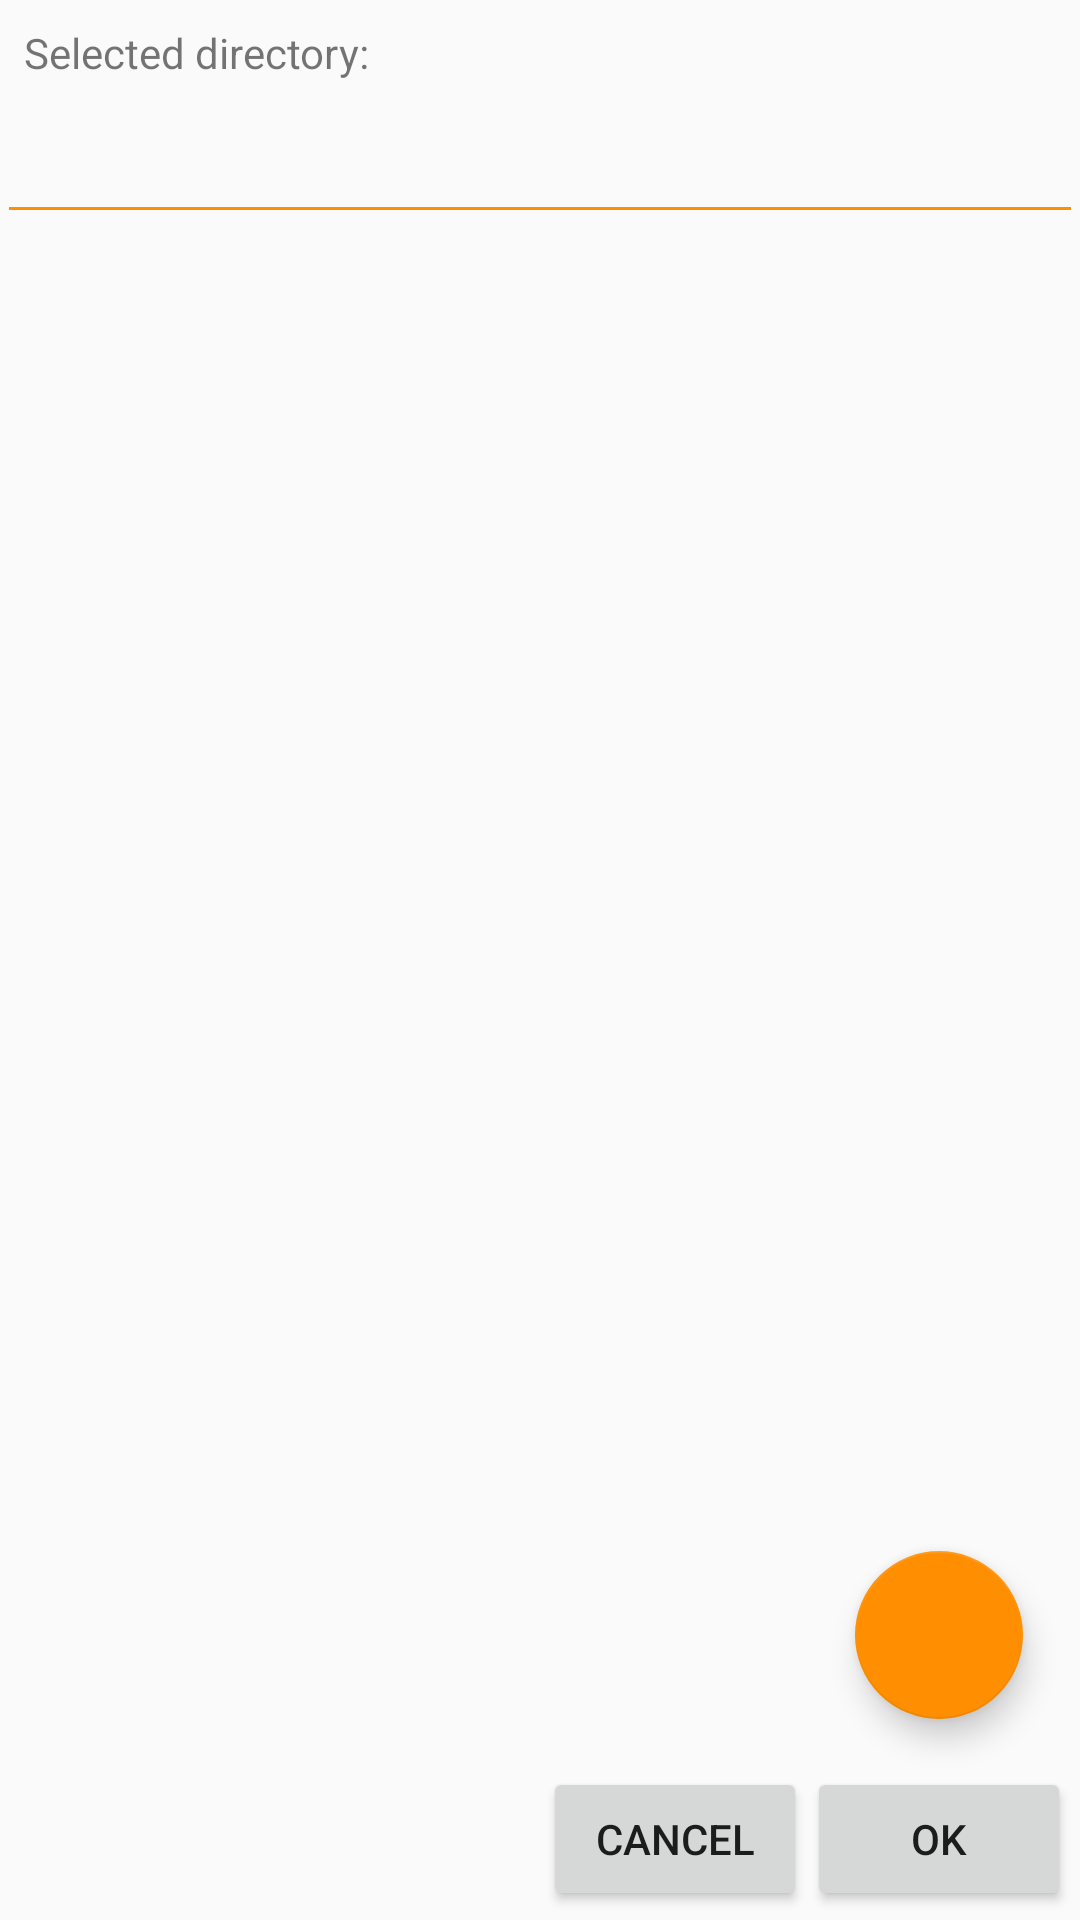

This screen was rendered from an Android layout file. Write that file and the resources it references.
<!-- AndroidManifest.xml: application theme AppTheme -->
<!-- res/layout/dialog_directory_chooser.xml -->
<?xml version="1.0" encoding="utf-8"?>
<RelativeLayout xmlns:android="http://schemas.android.com/apk/res/android"
    android:layout_width="match_parent"
    android:layout_height="match_parent"
    android:orientation="vertical"
    android:padding="3dp">

    <TextView
        android:id="@+id/label"
        android:layout_width="match_parent"
        android:layout_height="wrap_content"
        android:padding="5dp"
        android:text="@string/selected_directory" />

    <TextView
        android:id="@+id/title"
        style="@style/TextAppearance.AppCompat.Title"
        android:layout_width="match_parent"
        android:layout_height="wrap_content"
        android:layout_below="@+id/label"
        android:padding="5dp" />

    <View
        android:id="@+id/divider"
        style="@style/Divider"
        android:layout_below="@+id/title" />

    <ListView
        android:id="@+id/directoryListView"
        android:layout_width="match_parent"
        android:layout_height="match_parent"
        android:layout_above="@id/button_dialog_cancel"
        android:layout_below="@+id/divider" />

    <android.support.design.widget.FloatingActionButton
        android:id="@+id/fab_add"
        android:layout_width="wrap_content"
        android:layout_height="wrap_content"
        android:layout_above="@+id/button_dialog_ok"
        android:layout_alignParentEnd="true"
        android:layout_gravity="bottom|end"
        android:layout_margin="16dp"
        android:clickable="true"
        android:focusable="true"
        android:src="@drawable/ic_add_black_24dp" />

    <ImageButton
        android:id="@+id/button_choose_storage"
        style="?android:attr/borderlessButtonStyle"
        android:layout_width="wrap_content"
        android:layout_height="wrap_content"
        android:layout_alignParentBottom="true"
        android:src="@drawable/ic_sd_storage_black_24dp" />

    <Button
        android:id="@+id/button_dialog_ok"
        android:layout_width="wrap_content"
        android:layout_height="wrap_content"
        android:layout_alignParentBottom="true"
        android:layout_alignParentEnd="true"
        android:text="@string/ok" />

    <Button
        android:id="@+id/button_dialog_cancel"
        android:layout_width="wrap_content"
        android:layout_height="wrap_content"
        android:layout_alignParentBottom="true"
        android:layout_toStartOf="@+id/button_dialog_ok"
        android:text="@string/cancel" />

</RelativeLayout>
<!-- resources referenced by this layout -->
<resources>
  <string name="cancel">Cancel</string>
  <string name="ok">OK</string>
  <string name="selected_directory">Selected directory:</string>
  <style name="Divider">
          <item name="android:layout_width">match_parent</item>
          <item name="android:layout_height">1dp</item>
          <item name="android:background">@color/colorAccent</item>
      </style>
  <style name="AppTheme" parent="Theme.AppCompat.Light.NoActionBar">
          <item name="colorPrimary">@color/colorPrimary</item>
          <item name="colorPrimaryDark">@color/colorPrimaryDark</item>
          <item name="colorAccent">@color/colorAccent</item>
          <item name="android:activatedBackgroundIndicator">@drawable/list_activated_background</item>
          <item name="preferenceTheme">@style/PreferenceThemeOverlay</item>
          <item name="android:dialogTheme">@style/AppDialogTheme</item>
          <item name="android:alertDialogTheme">@style/AppAlertTheme</item>
      </style>
  <color name="colorAccent">#ff8f00</color>
  <color name="colorPrimary">#388e3c</color>
  <color name="colorPrimaryDark">#1b5e20</color>
  <!-- drawable list_activated_background (drawable) -->
  <?xml version="1.0" encoding="utf-8"?>
  <selector xmlns:android="http://schemas.android.com/apk/res/android">
      <item android:drawable="@color/colorSecondaryLight" android:state_activated="true" />
      <item android:drawable="@color/colorSecondaryLight" android:state_checked="true" />
      <item android:drawable="@color/colorSecondaryLight" android:state_pressed="true" />
      <item android:drawable="@android:color/transparent" />
  </selector>
  <style name="AppDialogTheme" parent="Theme.AppCompat.Light.Dialog">
          <item name="colorPrimary">@color/colorPrimary</item>
          <item name="colorPrimaryDark">@color/colorPrimaryDark</item>
          <item name="colorAccent">@color/colorAccent</item>
          <item name="buttonStyle">@style/Widget.AppCompat.Button.Borderless.Colored</item>
          <item name="android:windowMinWidthMajor">65%</item>
          <item name="android:windowMinWidthMinor">95%</item>
          <item name="windowNoTitle">true</item>
      </style>
  <style name="AppAlertTheme" parent="Theme.AppCompat.Light.Dialog.Alert">
          <item name="colorPrimary">@color/colorPrimary</item>
          <item name="colorPrimaryDark">@color/colorPrimaryDark</item>
          <item name="colorAccent">@color/colorAccent</item>
          <item name="android:textColorPrimary">@color/textColorDefault</item>
          <item name="android:textColorAlertDialogListItem">@color/textColorDefault</item>
          <item name="buttonStyle">@style/Widget.AppCompat.Button.Borderless.Colored</item>
          <item name="windowNoTitle">true</item>
          <item name="android:windowBackground">@android:color/transparent</item>
      </style>
  <color name="colorSecondaryLight">#ffc046</color>
  <color name="textColorDefault">#000000</color>
</resources>
